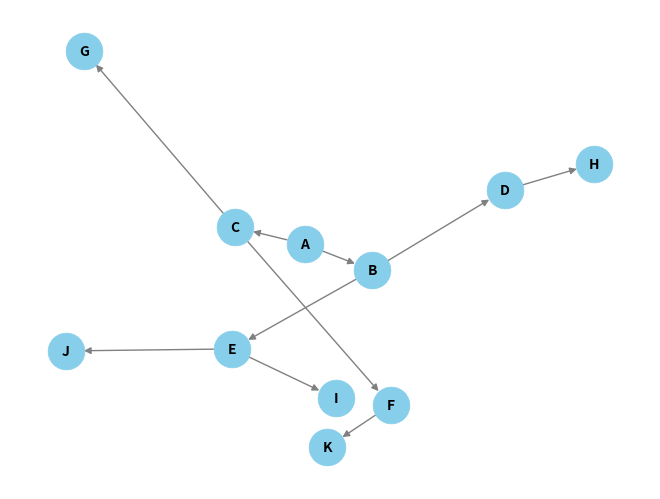

The matplotlib source for this figure:
import networkx as nx
import matplotlib.pyplot as plt

def dfs(graph, start_node, visited, depth_limit):
    if start_node not in visited:
        print(f"Visiting node: {start_node}")
        visited.add(start_node)

        if depth_limit > 0:
            for neighbor in graph[start_node]:
                dfs(graph, neighbor, visited, depth_limit - 1)

# Example usage:
larger_graph = {
    'A': ['B', 'C'],
    'B': ['D', 'E'],
    'C': ['F', 'G'],
    'D': ['H'],
    'E': ['I', 'J'],
    'F': ['K'],
    'G': [],
    'H': [],
    'I': [],
    'J': [],
    'K': []
}

G = nx.DiGraph(larger_graph)

# Draw the graph
pos = nx.spring_layout(G)
nx.draw(G, pos, with_labels=True, node_size=700, node_color="skyblue", font_size=10, font_color="black", font_weight="bold", edge_color="gray", linewidths=0.5, arrowsize=10)

# Show the graph
plt.show()

start_node = 'A'
visited_nodes = set()
max_depth = 2

print(f"DFS starting from node {start_node}, up to depth {max_depth}:")
dfs(larger_graph, start_node, visited_nodes, max_depth)
